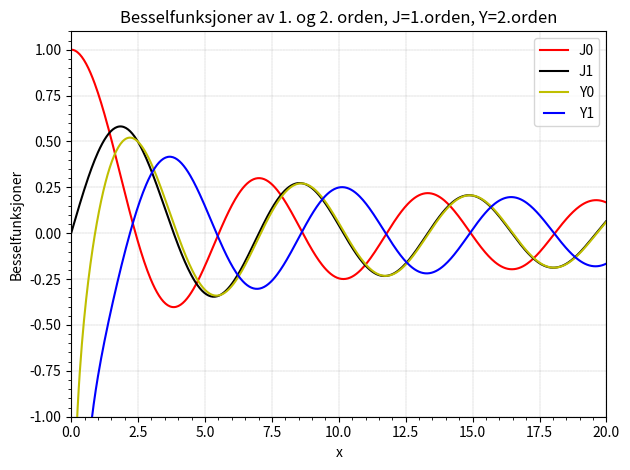

Source code (Python):
#!/usr/bin/env python3
# -*- coding: utf-8 -*-
"""
Created on Wed Nov  6 09:36:59 2019

[redacted]

Besselfunksjonene av 1. og 2. orden er en del av sylindersluk-modellen for 
varmetransporten mellom borehull og grunnen. 


Denne koden returnerer grafen til Besselfunksjonene av 1. og 2. orden. 

"""

import scipy.special as special
import numpy as np
import matplotlib.pyplot as plt
from matplotlib.ticker import AutoMinorLocator
from matplotlib.legend_handler import HandlerLine2D

#definerer koordinatsystem
plt.rc('figure')
fig = plt.figure()
ax1 = fig.add_subplot(111)
# Navn på aksene
ax1.set_xlabel(r'x')
ax1.set_ylabel(r'Besselfunksjoner')
# Tittel
ax1.set_title('Besselfunksjoner av 1. og 2. orden, J=1.orden, Y=2.orden')
# aksegrenser
ax1.set_xlim([0., 20.])
ax1.set_ylim([-1, 1.1])
# ticks
ax1.xaxis.set_minor_locator(AutoMinorLocator())
ax1.yaxis.set_minor_locator(AutoMinorLocator())
#grid
ax1.grid(color = 'k', linestyle='--', linewidth=0.1)
# Justering av plottvindu
plt.tight_layout()

# x - verdier
x = np.linspace(0,20,num=500)

# Bessel-integral av 1. orden
J0 = special.j0(x)
J1 = special.j1(x)

# Bessel-integral av 2. orden
Y0 = special.y0(x)
Y1 = special.y1(x)

# Tegner Besselfunksjoner av 1. og 2. orden
line1, = ax1.plot(x,J0, 'r-', markersize=0.5, label='J0')
line2, = ax1.plot(x,J1, 'k-', markersize=0.5, label='J1')
line3, = ax1.plot(x,Y0, 'y-', markersize=0.5, label='Y0')
line4, = ax1.plot(x,Y1, 'b-', markersize=0.5, label='Y1')

plt.legend(handler_map={line4: HandlerLine2D(numpoints=4)}, loc=1)
plt.show()





















